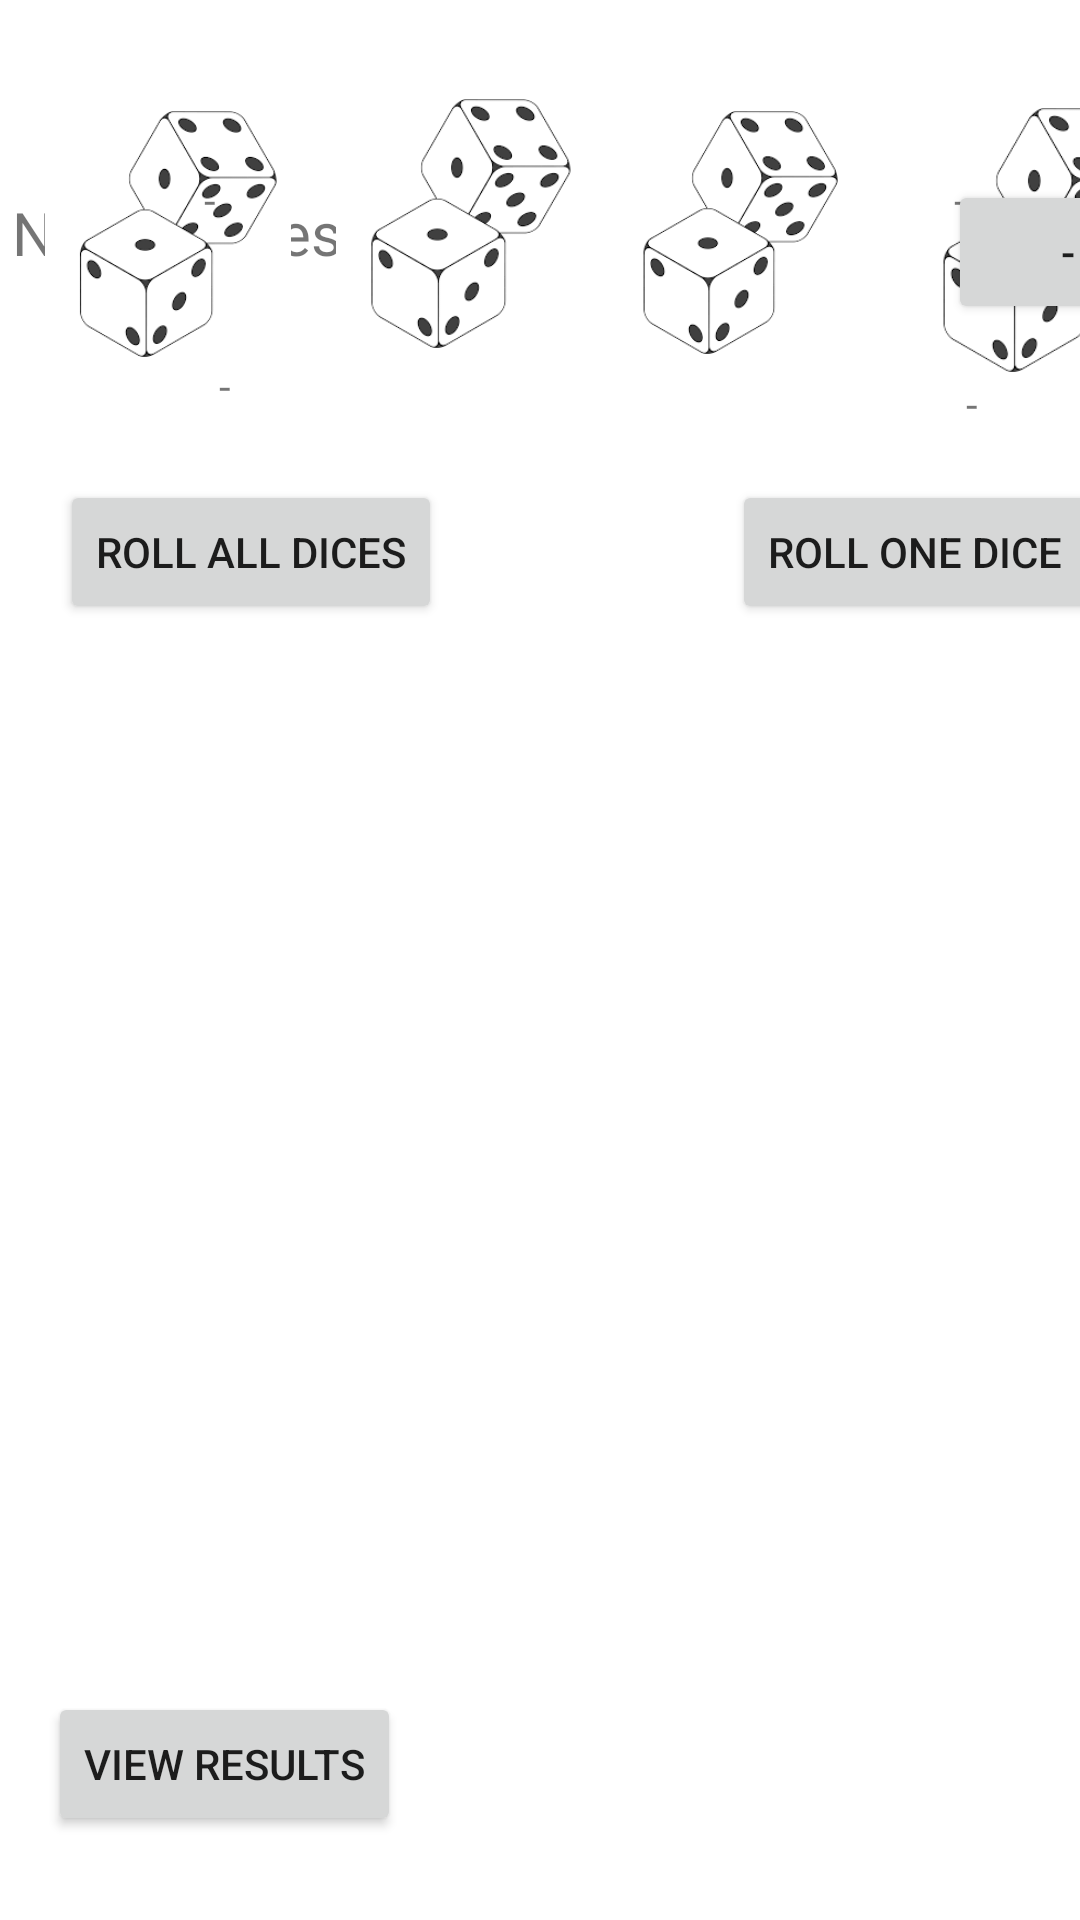

Android layout source for this screen:
<!-- AndroidManifest.xml: fallback theme Theme.MaterialComponents.DayNight.NoActionBar -->
<!-- res/layout/activity_main.xml -->
<?xml version="1.0" encoding="utf-8"?>
<androidx.constraintlayout.widget.ConstraintLayout
    xmlns:android="http://schemas.android.com/apk/res/android"
    xmlns:app="http://schemas.android.com/apk/res-auto"
    xmlns:tools="http://schemas.android.com/tools"
    android:layout_width="match_parent"
    android:layout_height="match_parent"
    tools:context=".MainActivity">

    <TextView
        android:id="@+id/lblnbDices"
        android:layout_width="136dp"
        android:layout_height="35dp"
        android:layout_marginStart="4dp"
        android:layout_marginTop="64dp"
        android:text="@string/lblnbDices"
        android:textSize="20sp"
        app:layout_constraintStart_toStartOf="parent"
        app:layout_constraintTop_toTopOf="parent" />

    <Button
        android:id="@+id/btn_inc"
        android:layout_width="76dp"
        android:layout_height="48dp"
        android:layout_marginTop="64dp"
        android:layout_marginEnd="16dp"
        android:text="@string/btn_inc"
        app:layout_constraintEnd_toStartOf="@+id/lblnbDices"
        app:layout_constraintTop_toTopOf="parent" />

    <TextView
        android:id="@+id/number_tv"
        android:layout_width="56dp"
        android:layout_height="38dp"
        android:layout_marginStart="108dp"
        android:layout_marginTop="60dp"
        android:text="@string/number_tv"
        android:textAlignment="center"
        android:textSize="24sp"
        app:layout_constraintStart_toEndOf="@+id/lblnbDices"
        app:layout_constraintTop_toTopOf="parent" />

    <Button
        android:id="@+id/btn_dec"
        android:layout_width="80dp"
        android:layout_height="48dp"
        android:layout_marginStart="12dp"
        android:layout_marginTop="60dp"
        android:text="@string/btn_dec"
        app:layout_constraintStart_toEndOf="@+id/number_tv"
        app:layout_constraintTop_toTopOf="parent" />

    <androidx.constraintlayout.widget.ConstraintLayout
        android:id="@+id/ConstraintLayout"
        android:layout_width="398dp"
        android:layout_height="0dp"
        android:layout_marginStart="4dp"
        android:layout_marginBottom="404dp"
        android:layout_weight="1"
        android:gravity="center"
        android:orientation="horizontal"
        app:layout_constraintBottom_toBottomOf="parent"
        app:layout_constraintStart_toStartOf="parent"
        tools:ignore="MissingClass">


        <Button
            android:id="@+id/btnRollAllClicked"
            android:layout_width="wrap_content"
            android:layout_height="wrap_content"
            android:layout_marginStart="16dp"
            android:layout_marginBottom="28dp"
            android:text="@string/btn_all"
            app:layout_constraintBottom_toBottomOf="parent"
            app:layout_constraintStart_toStartOf="parent" />

        <Button
            android:id="@+id/btnRollOneClicked"
            android:layout_width="wrap_content"
            android:layout_height="wrap_content"
            android:layout_marginEnd="36dp"
            android:layout_marginBottom="28dp"
            android:text="@string/btn_one"
            app:layout_constraintBottom_toBottomOf="parent"
            app:layout_constraintEnd_toEndOf="parent" />

        <ImageView
            android:id="@+id/Img1"
            android:layout_width="96dp"
            android:layout_height="82dp"
            android:layout_marginStart="4dp"
            android:layout_marginTop="4dp"
            app:layout_constraintStart_toStartOf="parent"
            app:layout_constraintTop_toTopOf="parent"
            app:srcCompat="@drawable/dice" />

        <ImageView
            android:id="@+id/Img3"
            android:layout_width="93dp"
            android:layout_height="81dp"
            android:layout_marginTop="4dp"
            android:layout_marginEnd="112dp"
            app:layout_constraintEnd_toEndOf="parent"
            app:layout_constraintTop_toTopOf="parent"
            app:srcCompat="@drawable/dice" />

        <ImageView
            android:id="@+id/Img2"
            android:layout_width="99dp"
            android:layout_height="83dp"
            android:layout_marginStart="100dp"
            android:layout_marginBottom="120dp"
            app:layout_constraintBottom_toBottomOf="parent"
            app:layout_constraintStart_toStartOf="parent"
            app:srcCompat="@drawable/dice" />

        <ImageView
            android:id="@+id/Img4"
            android:layout_width="96dp"
            android:layout_height="88dp"
            android:layout_marginEnd="8dp"
            android:layout_marginBottom="112dp"
            app:layout_constraintBottom_toBottomOf="parent"
            app:layout_constraintEnd_toEndOf="parent"
            app:srcCompat="@drawable/dice" />

        <TextView
            android:id="@+id/diceTv3"
            android:layout_width="wrap_content"
            android:layout_height="wrap_content"
            android:layout_marginStart="69dp"
            android:text="-"
            app:layout_constraintStart_toStartOf="parent"
            app:layout_constraintTop_toBottomOf="@+id/Img1" />

        <TextView
            android:id="@+id/diceTv2"
            android:layout_width="wrap_content"
            android:layout_height="wrap_content"
            android:layout_marginTop="24dp"
            android:layout_marginEnd="80dp"
            android:text="-"
            app:layout_constraintEnd_toEndOf="parent"
            app:layout_constraintTop_toTopOf="parent" />

        <TextView
            android:id="@+id/diceTv4"
            android:layout_width="wrap_content"
            android:layout_height="wrap_content"
            android:layout_marginTop="92dp"
            android:layout_marginEnd="76dp"
            android:text="-"
            app:layout_constraintEnd_toEndOf="parent"
            app:layout_constraintTop_toTopOf="parent" />

        <TextView
            android:id="@+id/diceTv1"
            android:layout_width="4dp"
            android:layout_height="18dp"
            android:layout_marginStart="64dp"
            android:layout_marginTop="24dp"
            android:text="-"
            app:layout_constraintStart_toStartOf="parent"
            app:layout_constraintTop_toTopOf="parent" />

    </androidx.constraintlayout.widget.ConstraintLayout>

    <Button
        android:id="@+id/btn_results"
        android:layout_width="wrap_content"
        android:layout_height="wrap_content"
        android:layout_marginStart="16dp"
        android:layout_marginBottom="28dp"
        android:text="@string/btn_results"
        app:layout_constraintBottom_toBottomOf="parent"
        app:layout_constraintStart_toStartOf="parent" />

    <androidx.recyclerview.widget.RecyclerView
        android:id="@+id/ResultsView"
        android:layout_width="410dp"
        android:layout_height="308dp"
        android:layout_marginStart="1dp"
        android:layout_marginTop="32dp"
        app:layout_constraintStart_toStartOf="parent"
        app:layout_constraintTop_toBottomOf="@+id/ConstraintLayout" />

    <SurfaceView
        android:id="@+id/camSurfaceView"
        android:layout_width="0dp"
        android:layout_height="0dp"
        android:layout_marginBottom="731dp"
        app:layout_constraintBottom_toBottomOf="@id/ResultsView"
        app:layout_constraintEnd_toEndOf="parent"
        app:layout_constraintStart_toStartOf="@id/ResultsView"
        app:layout_constraintTop_toTopOf="@+id/ResultsView" />



</androidx.constraintlayout.widget.ConstraintLayout>
<!-- resources referenced by this layout -->
<resources>
  <!-- drawable dice: png bitmap (drawable-v24, 7273 bytes) -->
  <string name="btn_all">Roll all Dices</string>
  <string name="btn_dec">-</string>
  <string name="btn_inc">+</string>
  <string name="btn_one">Roll One Dice</string>
  <string name="btn_results">View Results</string>
  <string name="lblnbDices">Nbr of Dices</string>
  <string name="number_tv">4</string>
</resources>
